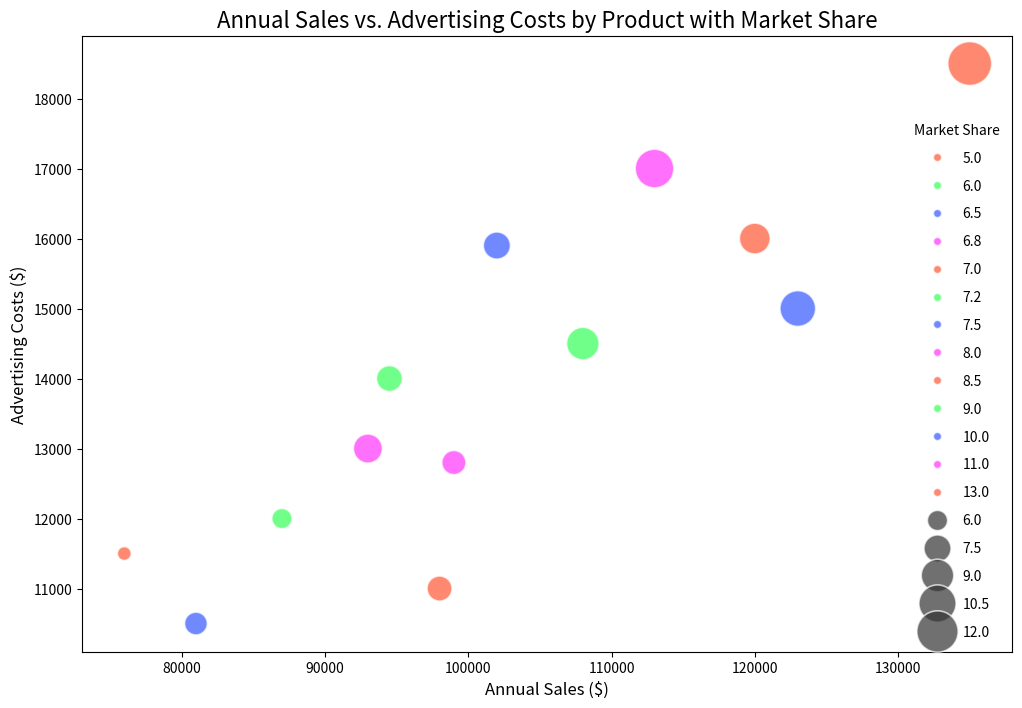

The script that saved this image:

import seaborn as sns
import matplotlib.pyplot as plt
import pandas as pd

# Create a DataFrame from the data above.
data = {
    'Product': ['Product A', 'Product B', 'Product C', 'Product D', 'Product E', 
                'Product F', 'Product G', 'Product H', 'Product I', 'Product J', 
                'Product K', 'Product L', 'Product M'],
    'Annual Sales': [123000, 87000, 93000, 108000, 98000, 
                     81000, 113000, 102000, 76000, 135000, 
                     120000, 99000, 94500],
    'Advertising Costs': [15000, 12000, 13000, 14500, 11000, 
                          10500, 17000, 15900, 11500, 18500,
                          16000, 12800, 14000],
    'Market Share': [10, 6, 8, 9, 7, 
                     6.5, 11, 7.5, 5, 13,
                     8.5, 6.8, 7.2]
}

df = pd.DataFrame(data)

# Define the bubble chart
plt.figure(figsize=(12, 8))
bubble_chart = sns.scatterplot(data=df, x='Annual Sales', y='Advertising Costs', 
                               hue='Market Share', size='Market Share', 
                               sizes=(100, 1000), alpha=0.7, 
                               palette=["#FF5733", "#33FF57", "#3357FF", "#FF33FB"])

# Enhance legend and labels
plt.legend(scatterpoints=1, frameon=False, labelspacing=1, title='Market Share')
plt.title('Annual Sales vs. Advertising Costs by Product with Market Share', fontsize=16)
plt.xlabel('Annual Sales ($)', fontsize=12)
plt.ylabel('Advertising Costs ($)', fontsize=12)

# Create the visualization
plt.show()
